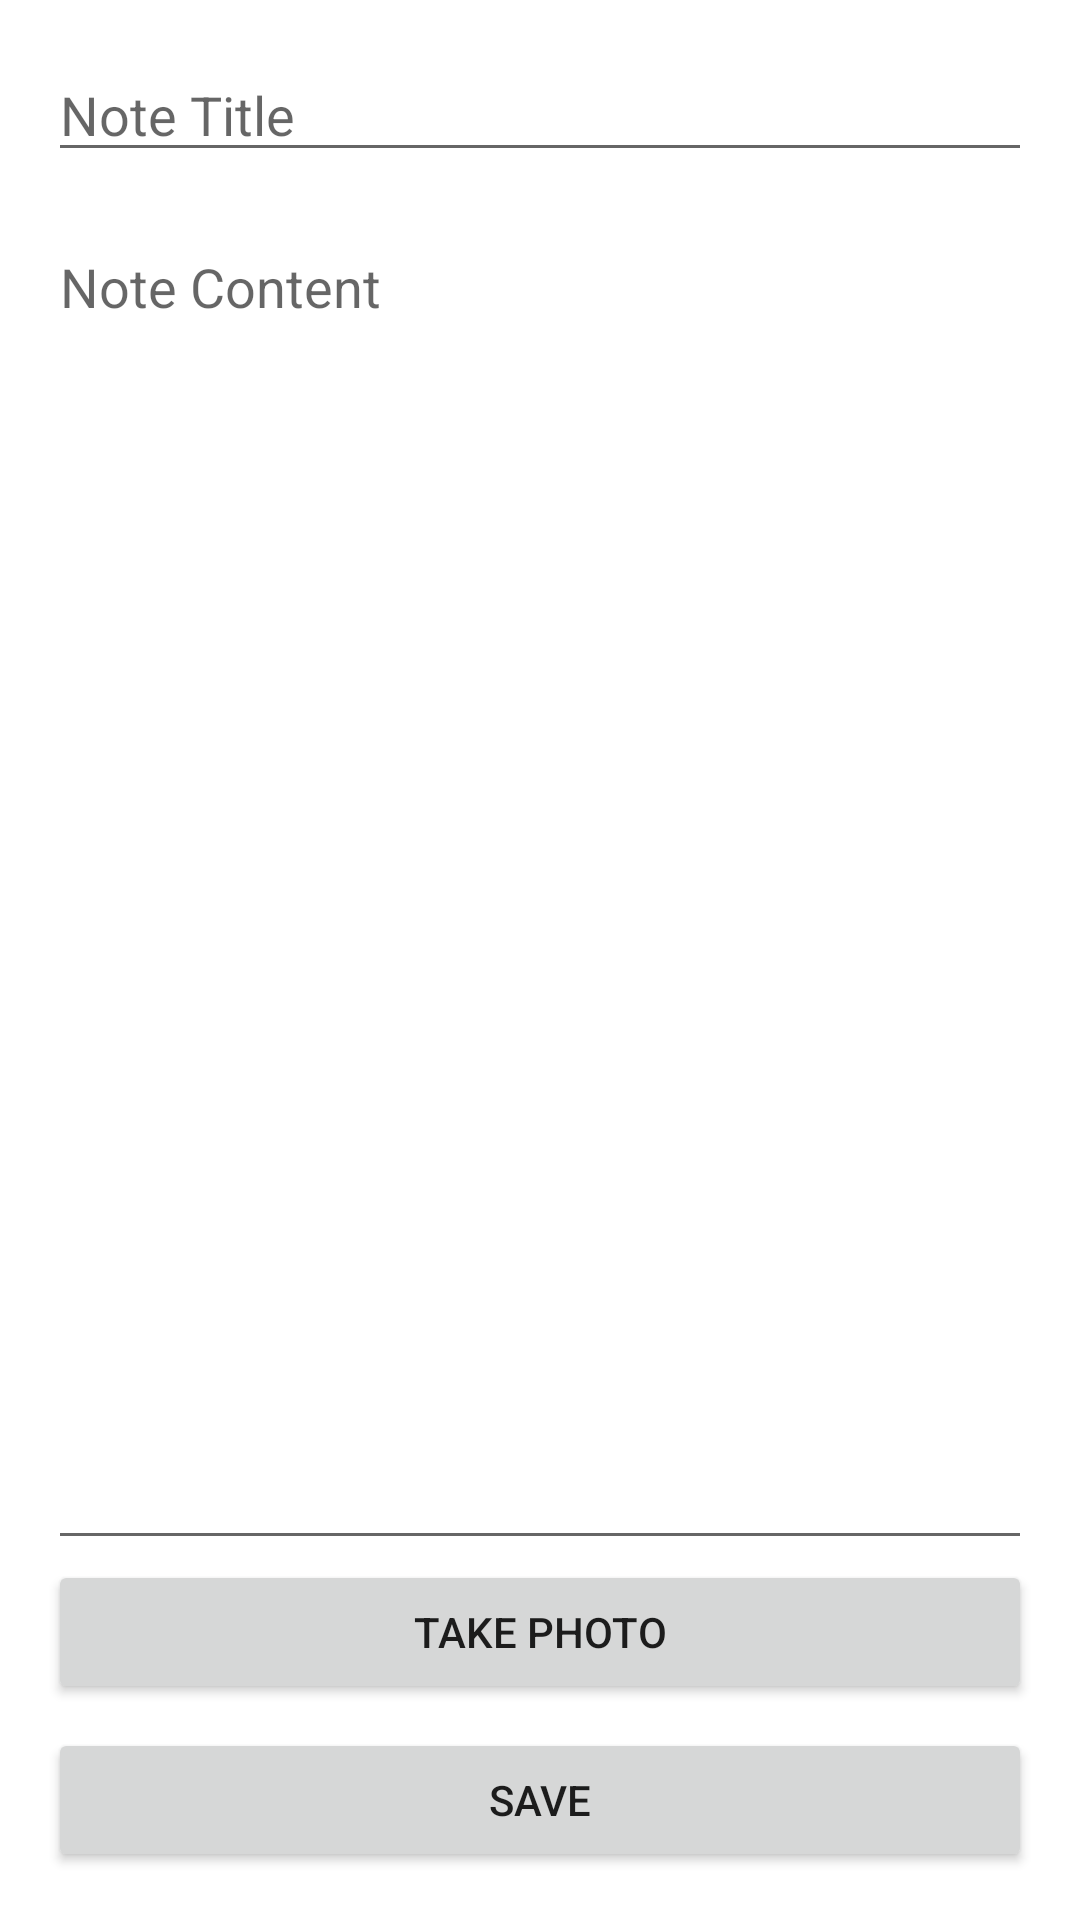

The Android layout XML behind this screen, and the referenced resources:
<!-- AndroidManifest.xml: application theme Theme.CatatanToDoApp -->
<!-- res/layout/activity_add_edit_note.xml -->
<?xml version="1.0" encoding="utf-8"?>
<androidx.constraintlayout.widget.ConstraintLayout
    xmlns:android="http://schemas.android.com/apk/res/android"
    xmlns:app="http://schemas.android.com/apk/res-auto"
    android:layout_width="match_parent"
    android:layout_height="match_parent"
    android:padding="16dp">

    <EditText
        android:id="@+id/et_note_title"
        android:layout_width="0dp"
        android:layout_height="wrap_content"
        android:hint="Note Title"
        android:inputType="text"
        app:layout_constraintTop_toTopOf="parent"
        app:layout_constraintStart_toStartOf="parent"
        app:layout_constraintEnd_toEndOf="parent" />

    <EditText
        android:id="@+id/et_note_content"
        android:layout_width="0dp"
        android:layout_height="0dp"
        android:hint="Note Content"
        android:inputType="textMultiLine"
        android:gravity="top"
        android:minLines="5"
        app:layout_constraintTop_toBottomOf="@id/et_note_title"
        app:layout_constraintBottom_toTopOf="@id/btn_take_photo"
        app:layout_constraintStart_toStartOf="parent"
        app:layout_constraintEnd_toEndOf="parent"
        android:layout_marginTop="16dp" />

    <Button
        android:id="@+id/btn_take_photo"
        android:layout_width="0dp"
        android:layout_height="wrap_content"
        android:text="Take Photo"
        app:layout_constraintBottom_toTopOf="@id/image_preview"
        app:layout_constraintStart_toStartOf="parent"
        app:layout_constraintEnd_toEndOf="parent"
        android:layout_marginBottom="8dp" />

    <ImageView
        android:id="@+id/image_preview"
        android:layout_width="100dp"
        android:layout_height="100dp"
        android:scaleType="centerCrop"
        android:visibility="gone"
        app:layout_constraintBottom_toTopOf="@id/btn_save_note"
        app:layout_constraintStart_toStartOf="parent"
        android:layout_marginBottom="8dp" />

    <Button
        android:id="@+id/btn_save_note"
        android:layout_width="0dp"
        android:layout_height="wrap_content"
        android:text="Save"
        app:layout_constraintBottom_toBottomOf="parent"
        app:layout_constraintStart_toStartOf="parent"
        app:layout_constraintEnd_toEndOf="parent" />

</androidx.constraintlayout.widget.ConstraintLayout>
<!-- resources referenced by this layout -->
<resources>
  <style name="Theme.CatatanToDoApp" parent="Theme.MaterialComponents.DayNight.DarkActionBar">
          <item name="colorPrimary">@color/purple_500</item>
          <item name="colorPrimaryVariant">@color/purple_700</item>
          <item name="colorOnPrimary">@color/white</item>
          <item name="colorSecondary">@color/teal_200</item>
          <item name="colorSecondaryVariant">@color/teal_700</item>
          <item name="colorOnSecondary">@color/black</item>
      </style>
  <color name="purple_500">#FF6200EE</color>
  <color name="purple_700">#FF3700B3</color>
  <color name="white">#FFFFFFFF</color>
  <color name="teal_200">#FF03DAC5</color>
  <color name="teal_700">#FF018786</color>
  <color name="black">#FF000000</color>
</resources>
